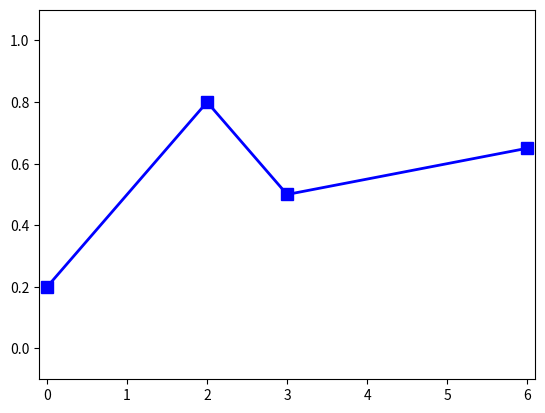
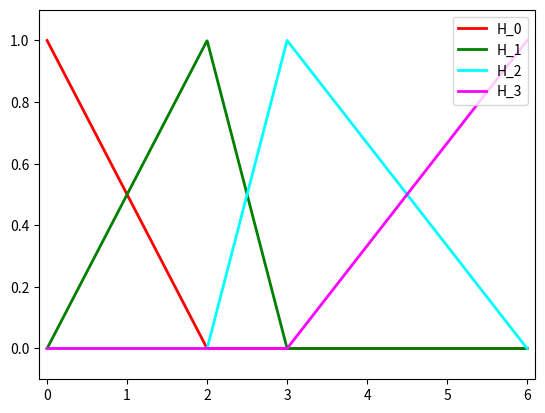
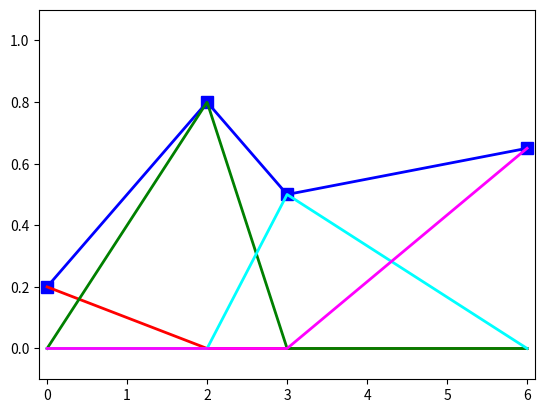

These charts were generated, in order, by the following Python code:
# Demo codes to perform all numerical experiments in chapter 3.5 of my lecture notes
# "Numerische Mathematik 1".
#
# Tested on the Linux console with Python 3.12.6 and NumPy 2.1.1,
# but any recent Python, NumPy and MatPlotLib should do the trick.
#
# (c) 2019-2024, dominik.goeddeke@mathematik.uni-stuttgart.de


#######################################################
# imports
#######################################################

import matplotlib.pyplot as plt    # for plotting
import numpy as np                 # for linear algebra

#######################################################

def hatfunction(x_points,x,i) :
  # evaluates the i-th hat function in x, not vectorised. 
  # x_points defines the local intervals
  n = len(x_points) - 1
  if i==0 :
    return max((x_points[1] - x) / (x_points[1] - x_points[0]),0)
  elif i==n :
    return max((x - x_points[n-1]) / (x_points[n] - x_points[n-1]),0)
  else :
    if (x >= x_points[i-1]) and (x <= x_points[i]) :
      return (x - x_points[i-1]) / (x_points[i] - x_points[i-1])
    elif (x >= x_points[i]) and (x <= x_points[i+1]) :
      return (x_points[i+1] - x) / (x_points[i+1] - x_points[i])
    else :
      return 0

def colormap(i, shifted) :
  # utility function to avoid conditionals, see e.g.
  # https://stackoverflow.com/questions/60208/replacements-for-switch-statement-in-python 
  # on how to do switch statements in python. This solution uses dictionary functionality.
  # if shifted==TRUE, start with blue, instead start with red and skip blue
  if shifted :
    colors = {0:'blue', 1:'red', 2:'green', 3:'cyan', 4:'magenta'}
  else:
    colors = {0:'red', 1:'green', 2:'cyan', 3:'magenta'}
  return colors.get(i, 'black')

def plot_linearpiecewise(x_points,f_values) :
  # plots the interpolation data and the piecewise linear interpolant for the data 
  # given in the tupels (x_points[i],f_values[i])
  # figure 4.14 left
  plt.plot(x_points, f_values, color=colormap(0,True), marker='s', markersize=8, linestyle=' ')
  plt.plot(x_points, f_values, color=colormap(0,True), linestyle='-', linewidth=2)
  plt.axis([min(x_points)-0.1, max(x_points)+0.1, -0.1, 1.1])
  plt.savefig('pw_ploynom_interpol_function.pdf')
  plt.close()

def plot_hatfunctions(x_points) :
  # plot the hat functions defined by the intervals defined by x_points
  # figure 4.14 centre
  # note that due to the missing array-isation (vectorisation) of the hat function
  # implementation, we need another loop here that we didn't need before. This can be 
  # done in a much better way, but my time is limited.
  n = len(x_points) - 1
  for i in range(0,n+1,1) :
    xx = np.linspace(x_points[0], x_points[n], 1001)
    yy = np.zeros(len(xx))
    for j in range(0,len(yy),1) :
      x = xx[j]
      yy[j] = hatfunction(x_points,x,i)
    lab = 'H_' + str(i)
    plt.plot(xx, yy, color=colormap(i,False), linestyle='-', linewidth=2, label=lab)
    plt.legend(loc='upper right')
    plt.axis([min(x_points)-0.1, max(x_points)+0.1, -0.1, 1.1])
  plt.savefig('pw_ploynom_interpol_basisfunc.pdf')
  plt.close()

def plot_basisrepresentation(x_points,f_values) :
  # plot the piecewise linear interpolant of the data 
  # figure 4.14 right
  plt.plot(x_points, f_values, color=colormap(0,True), marker='s', markersize=8, linestyle=' ')
  plt.plot(x_points, f_values, color=colormap(0,True), linestyle='-', linewidth=2)
  # plot the basis functions (hat functions) weighted by the data, no idea how to vectorise
  n = len(x_points) - 1
  xx = np.linspace(x_points[0], x_points[n], 1001)
  yy = np.zeros(len(xx))
  for i in range(0,n+1,1) :
    for j in range(0,len(yy),1) :
      x = xx[j]
      yy[j] = f_values[i] * hatfunction(x_points,x,i)
    plt.plot(xx, yy, color=colormap(i+1,True), linestyle='-', linewidth=2)
  plt.axis([min(x_points)-0.1, max(x_points)+0.1, -0.1, 1.1])
  plt.savefig('pw_ploynom_interpol_basisrepresentation.pdf')
  plt.close()

#######################################################

x_points = np.array([0, 2, 3, 6])
f_values = np.array([0.2, 0.8, 0.5, 0.65])



plot_linearpiecewise(x_points,f_values)
plot_hatfunctions(x_points)
plot_basisrepresentation(x_points,f_values)

# table 3.15 is implemented in chap4.py
